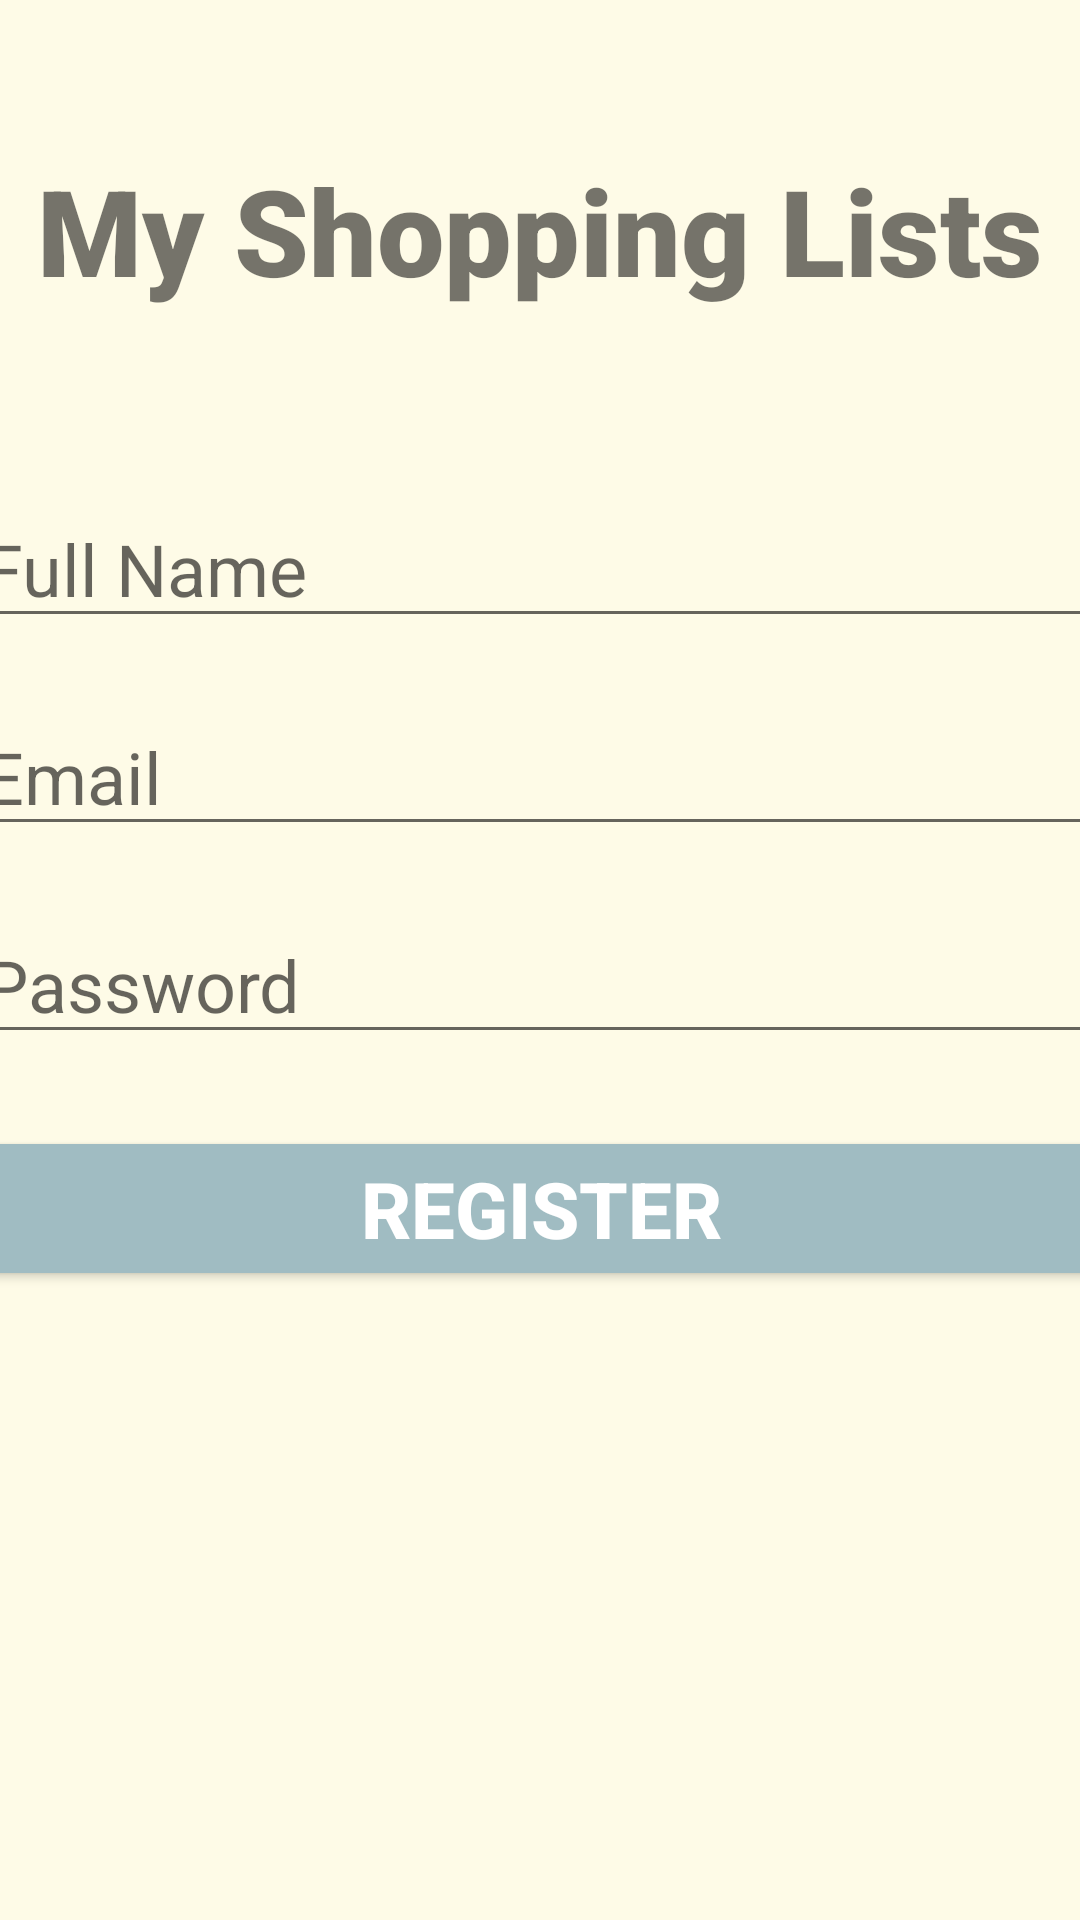

Reconstruct the res/layout file that produces this screen, plus the resources it refers to.
<!-- AndroidManifest.xml: application theme Theme.ShoppingListApp -->
<!-- res/layout/activity_register_user.xml -->
<?xml version="1.0" encoding="utf-8"?>
<androidx.constraintlayout.widget.ConstraintLayout xmlns:android="http://schemas.android.com/apk/res/android"
    xmlns:app="http://schemas.android.com/apk/res-auto"
    xmlns:tools="http://schemas.android.com/tools"
    android:layout_width="match_parent"
    android:layout_height="match_parent"
    android:background="#FEFBE7"
    tools:context=".RegisterUser">

    <TextView
        android:id="@+id/banner"
        android:layout_width="match_parent"
        android:layout_height="wrap_content"
        android:text="@string/my_shopping_lists"
        android:textSize="40sp"
        android:textAlignment="center"
        android:textStyle="bold"
        android:fontFamily="sans-serif-black"
        app:layout_constraintLeft_toLeftOf="parent"
        app:layout_constraintRight_toRightOf="parent"
        app:layout_constraintTop_toTopOf="parent"
        android:layout_marginTop="50dp"/>

    <EditText
        android:id="@+id/fullName"
        android:layout_width="380dp"
        android:layout_height="wrap_content"
        android:ems="10"
        android:hint="@string/full_name"
        android:inputType="text"
        android:textSize="24sp"
        android:layout_marginTop="60dp"
        app:layout_constraintLeft_toLeftOf="parent"
        app:layout_constraintRight_toRightOf="parent"
        app:layout_constraintTop_toBottomOf="@+id/banner"/>

    <EditText
        android:id="@+id/email"
        android:layout_width="380dp"
        android:layout_height="wrap_content"
        android:ems="10"
        android:hint="@string/email"
        android:inputType="textEmailAddress"
        android:textSize="24sp"
        android:layout_marginTop="20dp"
        app:layout_constraintLeft_toLeftOf="parent"
        app:layout_constraintRight_toRightOf="parent"
        app:layout_constraintTop_toBottomOf="@+id/fullName"/>

    <EditText
        android:id="@+id/password"
        android:layout_width="380dp"
        android:layout_height="wrap_content"
        android:ems="10"
        android:hint="@string/password"
        android:inputType="textPassword"
        android:textSize="24sp"
        android:layout_marginTop="20dp"
        app:layout_constraintLeft_toLeftOf="parent"
        app:layout_constraintRight_toRightOf="parent"
        app:layout_constraintTop_toBottomOf="@+id/email"/>

    <Button
        android:id="@+id/registerUser"
        android:layout_width="380dp"
        android:layout_height="wrap_content"
        android:layout_marginTop="24dp"
        android:backgroundTint="#A0BCC2"
        android:text="@string/register"
        android:textColor="@color/white"
        android:textSize="26sp"
        android:textStyle="bold"
        app:layout_constraintLeft_toLeftOf="parent"
        app:layout_constraintRight_toRightOf="parent"
        app:layout_constraintTop_toBottomOf="@id/password"/>

    <ProgressBar
        android:id="@+id/progressBar"
        style="?android:attr/progressBarStyleLarge"
        android:layout_width="wrap_content"
        android:layout_height="wrap_content"
        android:layout_centerInParent="true"
        android:visibility="gone"
        tools:ignore="MissingConstraints"
        app:layout_constraintLeft_toLeftOf="parent"
        app:layout_constraintRight_toRightOf="parent"
        app:layout_constraintTop_toTopOf="parent"
        app:layout_constraintBottom_toBottomOf="parent"/>

</androidx.constraintlayout.widget.ConstraintLayout>
<!-- resources referenced by this layout -->
<resources>
  <string name="email">Email</string>
  <string name="full_name">Full Name</string>
  <string name="my_shopping_lists">My Shopping Lists</string>
  <string name="password">Password</string>
  <string name="register">Register</string>
  <style name="Theme.ShoppingListApp" parent="Theme.MaterialComponents.DayNight.DarkActionBar">
          
          <item name="colorPrimary">#A0BCC2</item>
          <item name="colorPrimaryVariant">#A0BCC2</item>
          <item name="colorOnPrimary">@color/white</item>
          
          <item name="colorSecondary">@color/teal_200</item>
          <item name="colorSecondaryVariant">@color/teal_700</item>
          <item name="colorOnSecondary">@color/black</item>
          
          <item name="android:statusBarColor" tools:targetApi="l">?attr/colorPrimaryVariant</item>
          
      </style>
  <!-- not gathered from this repository: default colours our renderer supplied (Android Studio template values) -->
  <color name="teal_200">#FF03DAC5</color>
  <color name="teal_700">#FF018786</color>
  <color name="black">#FF000000</color>
  <color name="white">#FFFFFFFF</color>
</resources>
